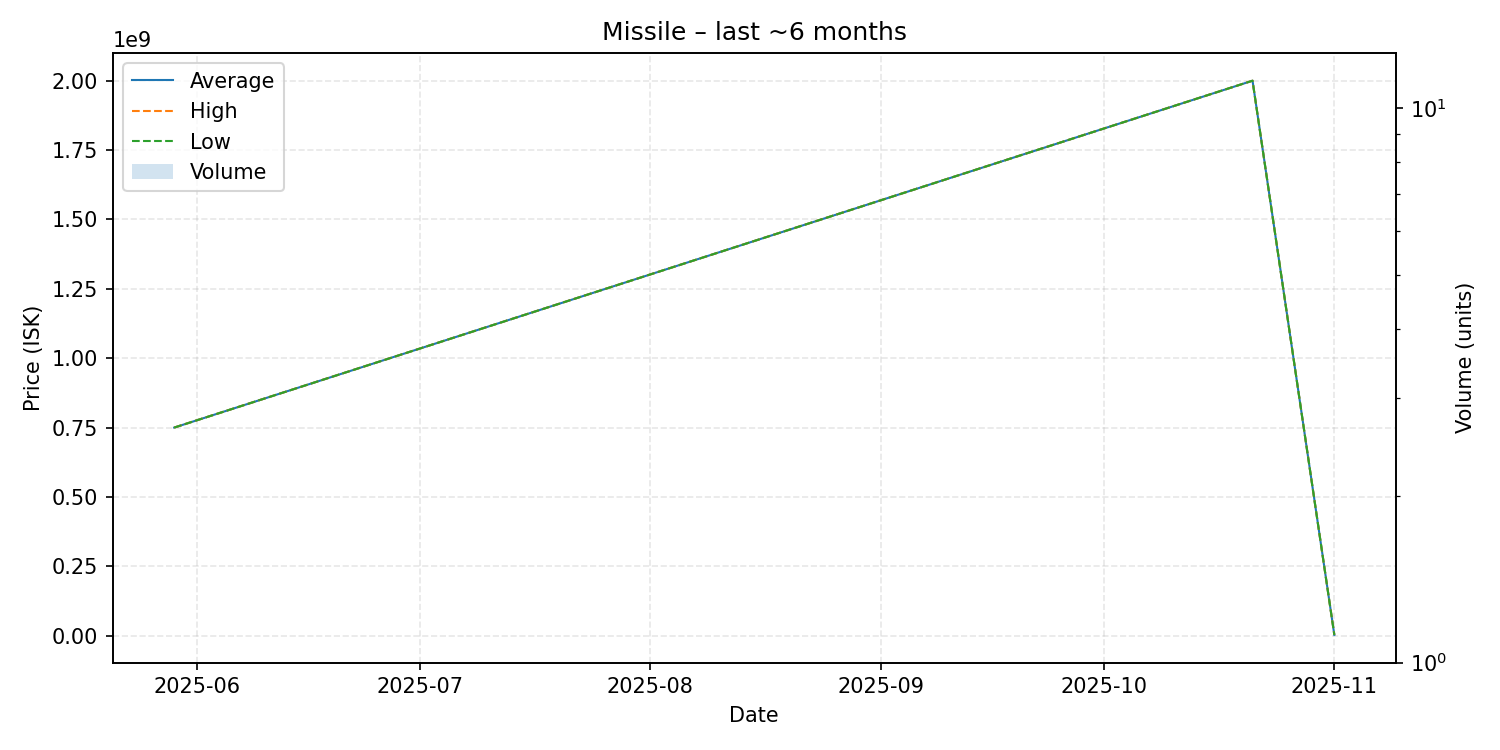

Data behind this chart, as committed beside it:
date, average, highest, lowest, order_count, volume
2025-05-29, 750000000, 750000000, 750000000, 1, 1
2025-10-21, 2000000000, 2000000000, 2000000000, 1, 1
2025-11-01, 3004000, 3004000, 3004000, 1, 1
